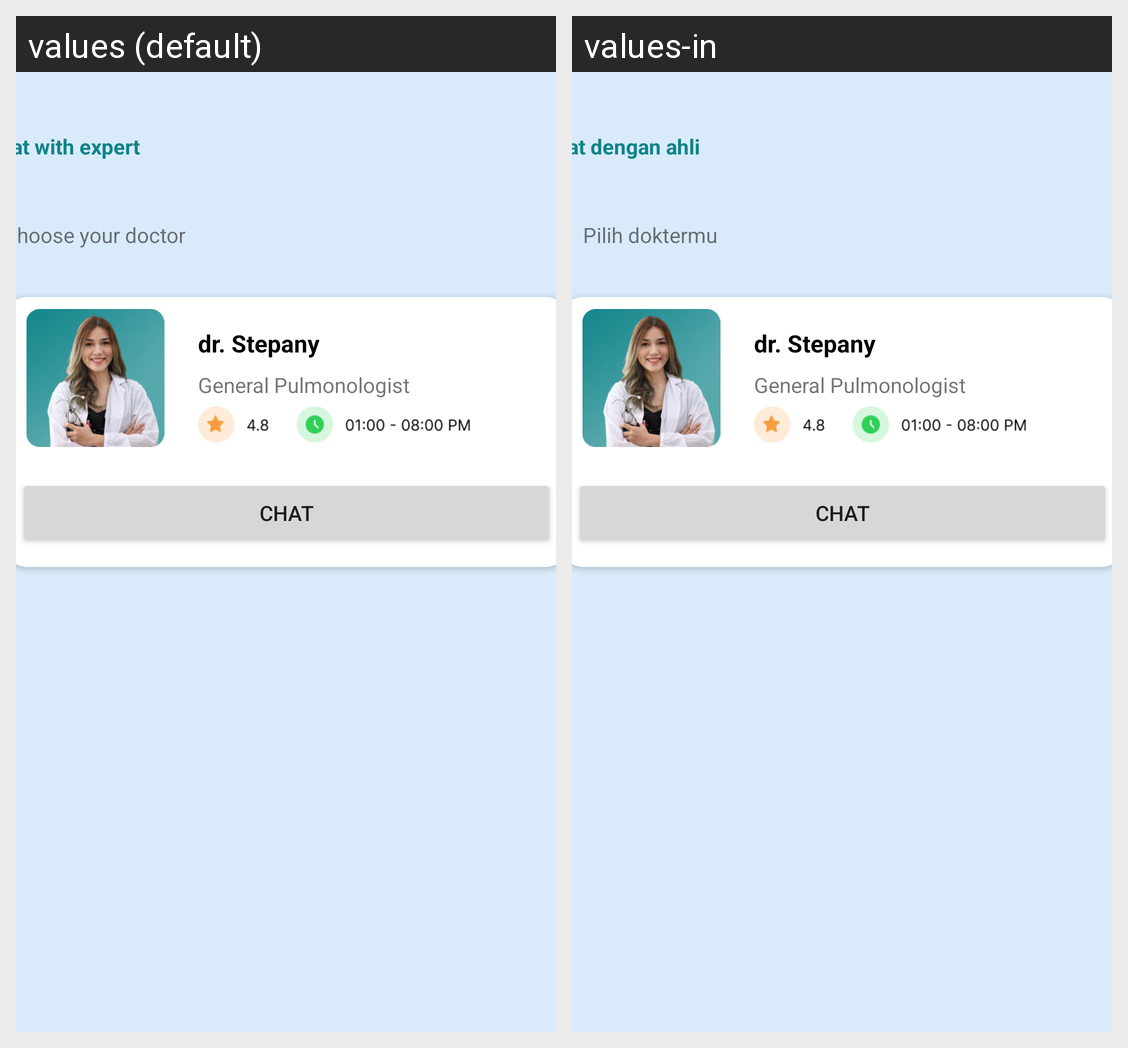

For this localized Android screen grid, give each drawn string resource with its value in every locale shown.
Android screen res/layout/fragment_choose_doctor.xml rendered under 2 locales, left to right: values (default), values-in. Device: Nexus 5 (rendered at 1080×1920; each locale shown at half size, 540×960, under a caption strip naming it); theme Theme.ChoTracker.
Strings drawn on this screen, with the default value and each locale's value (text and hints the layout hard-codes, and strings that could not be matched under every locale, appear in the picture but are not listed):

chat_with_expert
  values: Chat with expert
  values-in: Chat dengan ahli

choose_a_doctor
  values: Choose your doctor
  values-in: Pilih doktermu

chat
  values: Chat
  values-in: Chat

doctor_stepany
  values: dr. Stepany
  values-in: dr. Stepany

description_doctor
  values: General Pulmonologist
  values-in: General Pulmonologist
